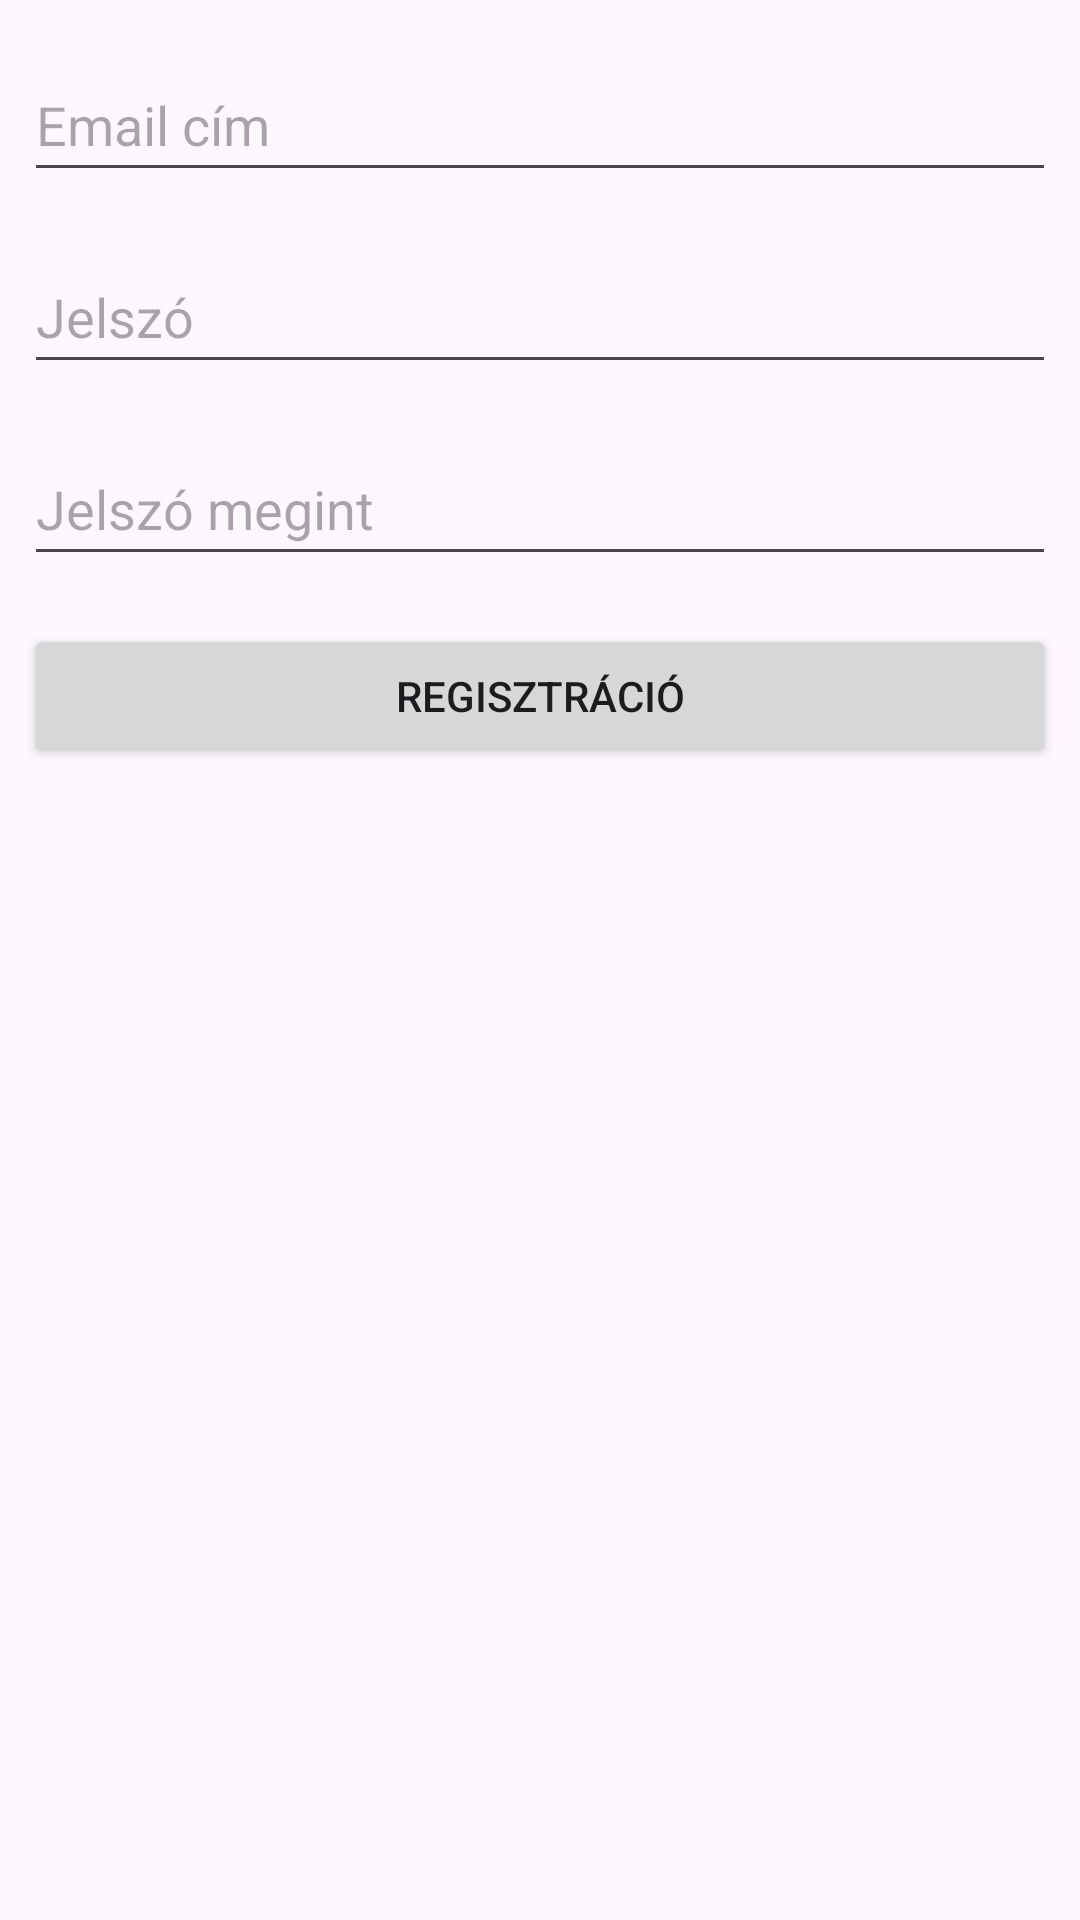

The Android layout XML behind this screen, and the referenced resources:
<!-- AndroidManifest.xml: application theme Theme.MassageApp -->
<!-- res/layout/activity_register.xml -->
<?xml version="1.0" encoding="utf-8"?>
<LinearLayout xmlns:android="http://schemas.android.com/apk/res/android"
    xmlns:app="http://schemas.android.com/apk/res-auto"
    xmlns:tools="http://schemas.android.com/tools"
    android:id="@+id/main"
    android:layout_width="match_parent"
    android:layout_height="match_parent"
    tools:context=".RegisterActivity"
    android:orientation="vertical">

    <EditText
        android:id="@+id/emailAddress"
        android:layout_width="match_parent"
        android:layout_height="48dp"
        android:ems="10"
        android:inputType="textEmailAddress"
        android:layout_marginTop="16dp"
        android:layout_marginStart="8dp"
        android:layout_marginEnd="8dp"
        android:hint="@string/email_addr"
        android:autofillHints="emailAddress" />

    <EditText
        android:id="@+id/password"
        android:layout_width="match_parent"
        android:layout_height="48dp"
        android:ems="10"
        android:inputType="textPassword"
        android:layout_marginTop="16dp"
        android:layout_marginStart="8dp"
        android:layout_marginEnd="8dp"
        android:hint="@string/password"
        android:autofillHints="password" />

    <EditText
        android:id="@+id/passwordAgain"
        android:layout_width="match_parent"
        android:layout_height="48dp"
        android:ems="10"
        android:inputType="textPassword"
        android:layout_marginTop="16dp"
        android:layout_marginStart="8dp"
        android:layout_marginEnd="8dp"
        android:hint="@string/password_again"
        android:autofillHints="password,passwordAgain" />

    <Button
        android:id="@+id/registerbtn"
        android:layout_width="match_parent"
        android:layout_height="wrap_content"
        android:onClick="register"
        android:layout_marginTop="16dp"
        android:layout_marginStart="8dp"
        android:layout_marginEnd="8dp"
        android:text="@string/register" />
</LinearLayout>
<!-- resources referenced by this layout -->
<resources>
  <string name="email_addr">Email cím</string>
  <string name="password">Jelszó</string>
  <string name="password_again">Jelszó megint</string>
  <string name="register">Regisztráció</string>
  <style name="Theme.MassageApp" parent="Base.Theme.MassageApp" />
  <style name="Base.Theme.MassageApp" parent="Theme.Material3.DayNight.NoActionBar">
          
          
      </style>
</resources>
